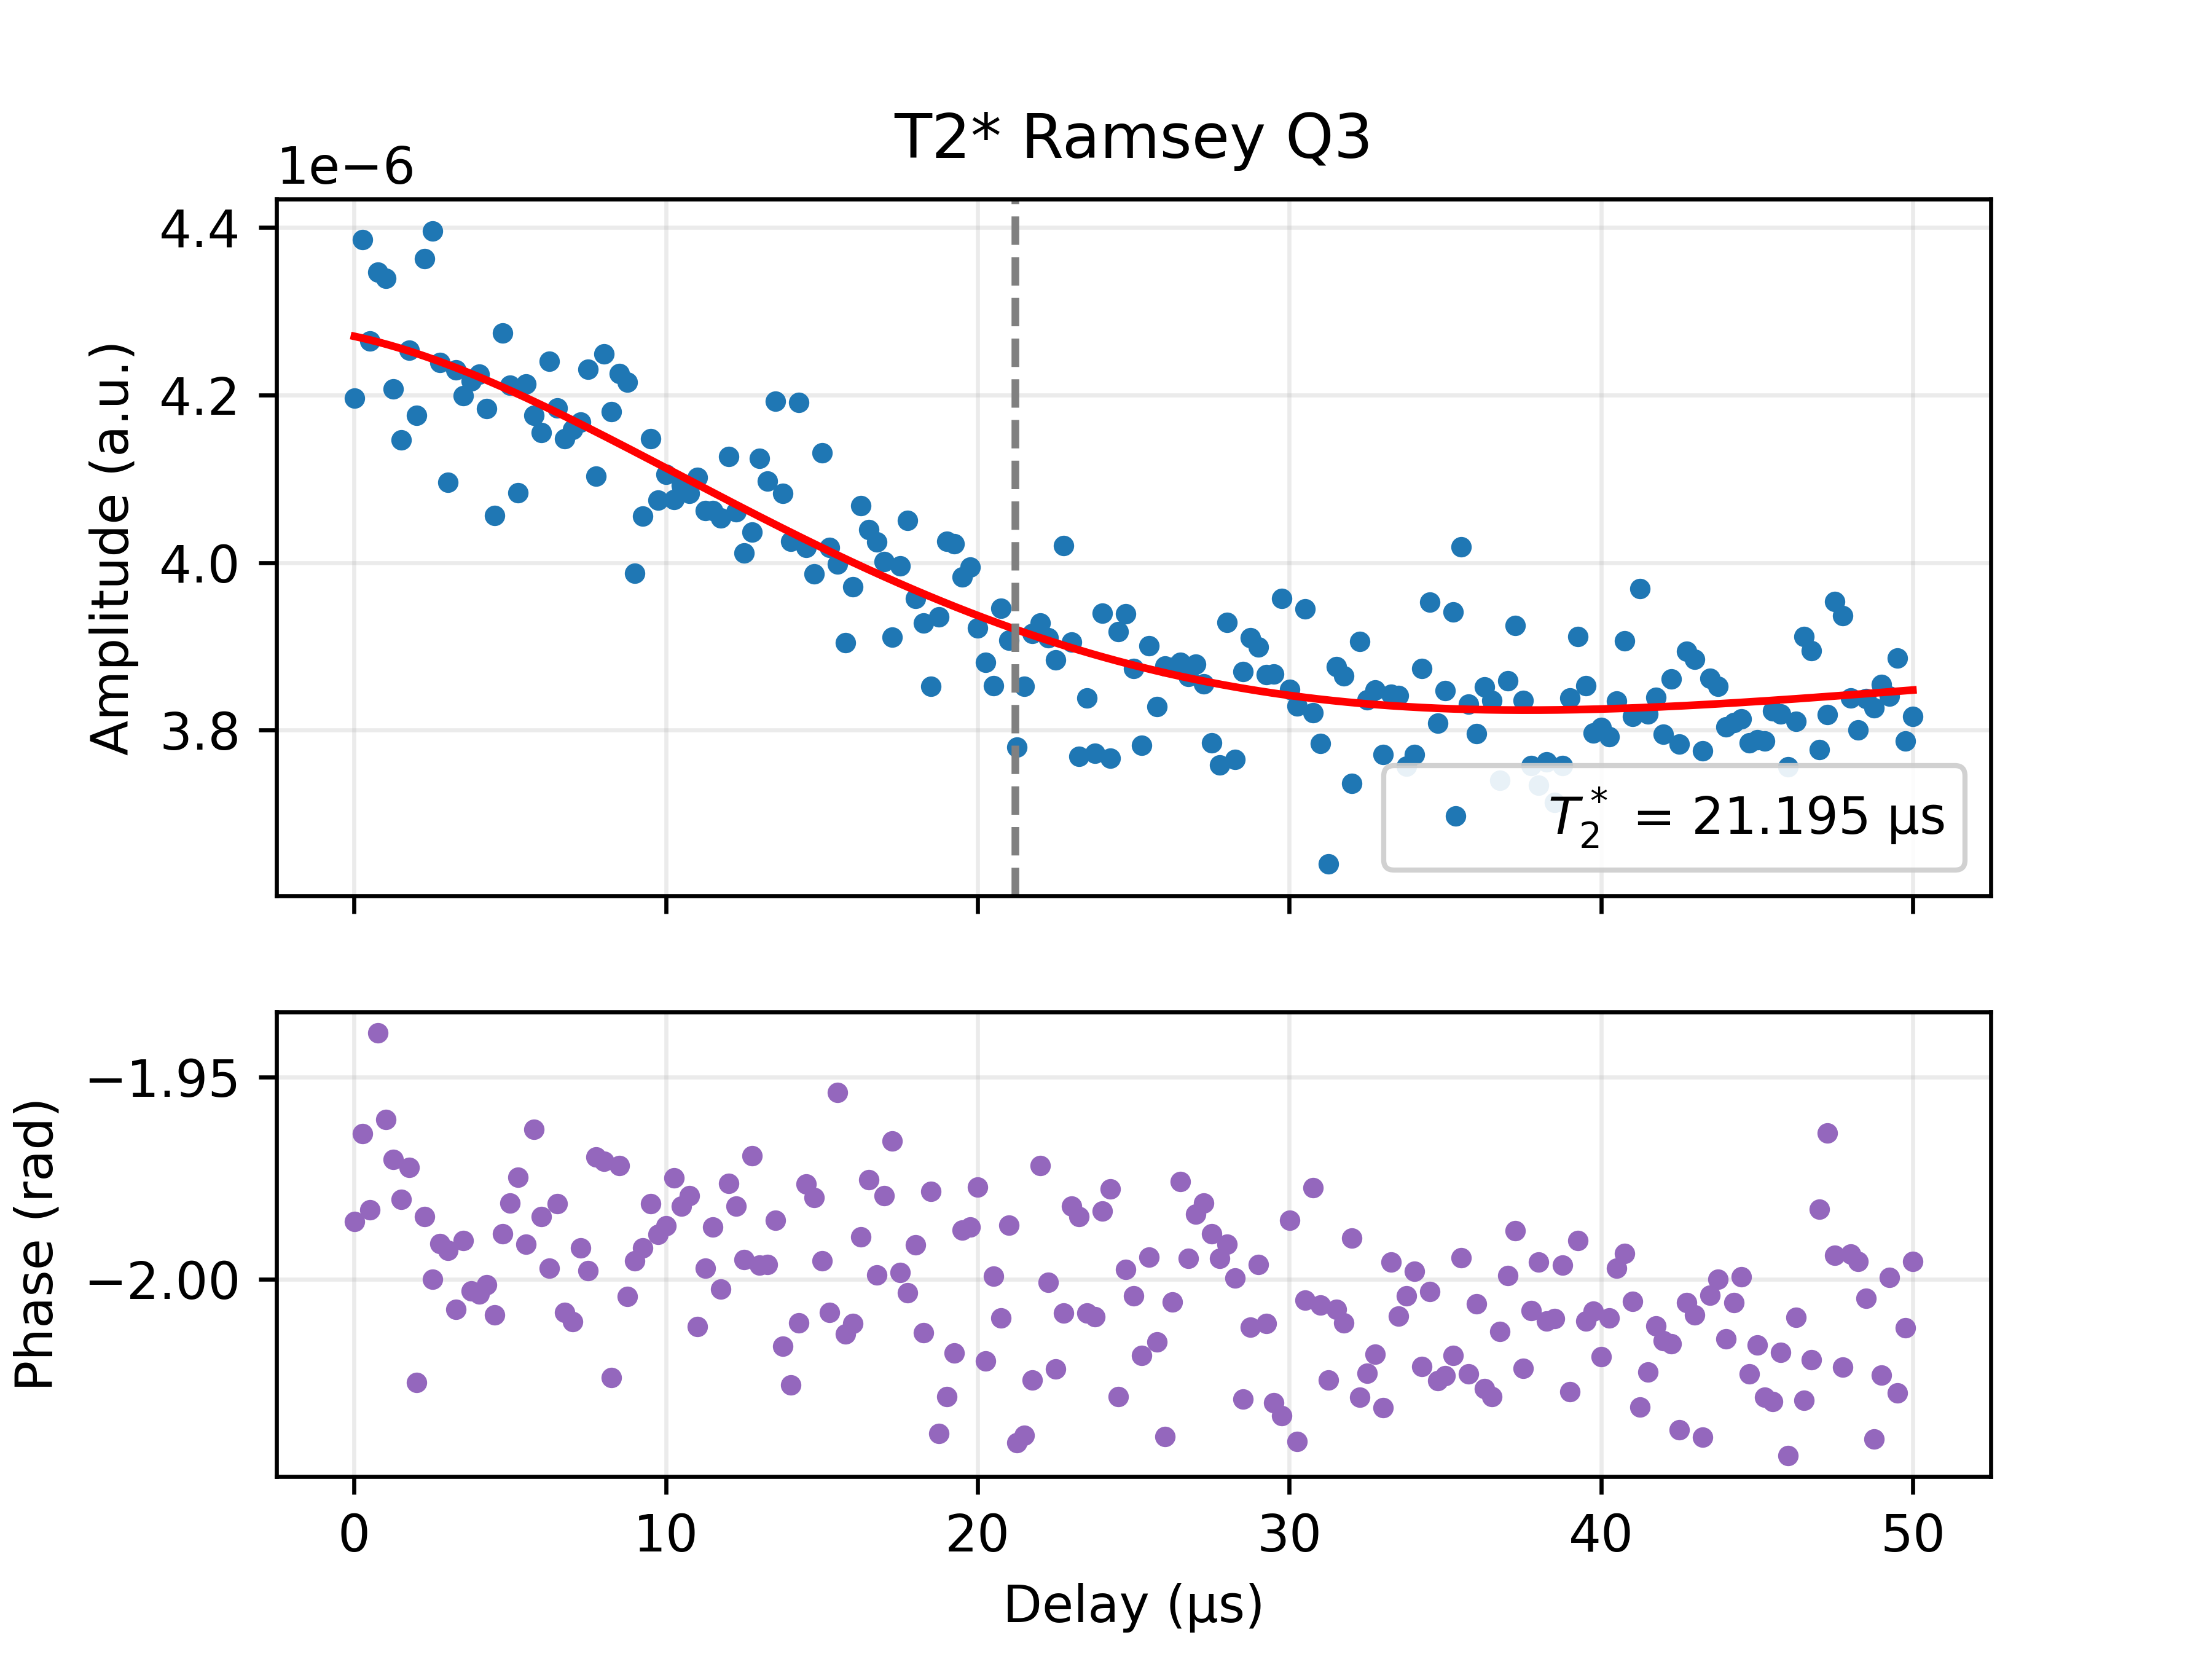

The data file committed next to this chart (first rows):
Delay_us, I, Q, Magnitude_linear, Phase_rad, Fit_channel, Fit_on_data, A_fit, T2star_fit_us, fdet_fit_MHz, phi_fit, C_fit
0.01, -1.6916368905624096e-06, -3.839965277914593e-06, 4.196065860434194e-06, -1.986, MAG, 4.269902820971201e-06, 4.0866142883908344e-07, 21.19, 0.01238, -0.3285, 3.883176323080772e-06
0.26, -1.6798939368440055e-06, -4.0508236486785814e-06, 4.385341021145209e-06, -1.964, MAG, 4.267822251442748e-06, 4.0866142883908344e-07, 21.19, 0.01238, -0.3285, 3.883176323080772e-06
0.5099, -1.70796307769376e-06, -3.907647877761515e-06, 4.2646042971580864e-06, -1.983, MAG, 4.265593713800574e-06, 4.0866142883908344e-07, 21.19, 0.01238, -0.3285, 3.883176323080772e-06
0.7598, -1.5647859466591698e-06, -4.055193946424181e-06, 4.346625472936144e-06, -1.939, MAG, 4.263221795476058e-06, 4.0866142883908344e-07, 21.19, 0.01238, -0.3285, 3.883176323080772e-06
1.01, -1.6484154113413361e-06, -4.013553157821753e-06, 4.338880307061787e-06, -1.961, MAG, 4.2607110502018215e-06, 4.0866142883908344e-07, 21.19, 0.01238, -0.3285, 3.883176323080772e-06
1.26, -1.6366817423619757e-06, -3.876000083543892e-06, 4.207386810528988e-06, -1.97, MAG, 4.258065996471335e-06, 4.0866142883908344e-07, 21.19, 0.01238, -0.3285, 3.883176323080772e-06
1.51, -1.6501662821524413e-06, -3.8035485810585927e-06, 4.146086174601976e-06, -1.98, MAG, 4.255291116052419e-06, 4.0866142883908344e-07, 21.19, 0.01238, -0.3285, 3.883176323080772e-06
1.76, -1.6621823351382075e-06, -3.914997037734511e-06, 4.25324016729781e-06, -1.972, MAG, 4.2523908525541675e-06, 4.0866142883908344e-07, 21.19, 0.01238, -0.3285, 3.883176323080772e-06
2.01, -1.8342516200994391e-06, -3.7514005113903886e-06, 4.1758214524447145e-06, -2.026, MAG, 4.249369610046756e-06, 4.0866142883908344e-07, 21.19, 0.01238, -0.3285, 3.883176323080772e-06
2.26, -1.7536928817589715e-06, -3.994774244351552e-06, 4.362758300303444e-06, -1.984, MAG, 4.246231751733626e-06, 4.0866142883908344e-07, 21.19, 0.01238, -0.3285, 3.883176323080772e-06
2.51, -1.829141222089911e-06, -3.997242821150367e-06, 4.39587394969268e-06, -2, MAG, 4.242981598675488e-06, 4.0866142883908344e-07, 21.19, 0.01238, -0.3285, 3.883176323080772e-06
2.759, -1.7299116499312832e-06, -3.869516457255969e-06, 4.238602591602893e-06, -1.991, MAG, 4.239623428565597e-06, 4.0866142883908344e-07, 21.19, 0.01238, -0.3285, 3.883176323080772e-06
3.009, -1.6779191042055337e-06, -3.73654683989978e-06, 4.095997412965849e-06, -1.993, MAG, 4.2361614745557265e-06, 4.0866142883908344e-07, 21.19, 0.01238, -0.3285, 3.883176323080772e-06
3.259, -1.7889959141426956e-06, -3.833309017705935e-06, 4.23022037322465e-06, -2.007, MAG, 4.232599924132262e-06, 4.0866142883908344e-07, 21.19, 0.01238, -0.3285, 3.883176323080772e-06
3.509, -1.7106028508181688e-06, -3.834453004321086e-06, 4.198713130897877e-06, -1.99, MAG, 4.2289429180418116e-06, 4.0866142883908344e-07, 21.19, 0.01238, -0.3285, 3.883176323080772e-06
3.759, -1.7659193740914036e-06, -3.829456925142733e-06, 4.217014533685533e-06, -2.003, MAG, 4.225194549265741e-06, 4.0866142883908344e-07, 21.19, 0.01238, -0.3285, 3.883176323080772e-06
4.009, -1.772092084328058e-06, -3.835147541662056e-06, 4.224768280232026e-06, -2.004, MAG, 4.221358862043004e-06, 4.0866142883908344e-07, 21.19, 0.01238, -0.3285, 3.883176323080772e-06
4.259, -1.7462933004891462e-06, -3.802103335510545e-06, 4.183961049679321e-06, -2.001, MAG, 4.217439850940653e-06, 4.0866142883908344e-07, 21.19, 0.01238, -0.3285, 3.883176323080772e-06
4.509, -1.720369369206679e-06, -3.6729725689411004e-06, 4.055909054539854e-06, -2.009, MAG, 4.213441459971379e-06, 4.0866142883908344e-07, 21.19, 0.01238, -0.3285, 3.883176323080772e-06
4.759, -1.7347306120338523e-06, -3.906094602455391e-06, 4.27397535552774e-06, -1.989, MAG, 4.2093675817574515e-06, 4.0866142883908344e-07, 21.19, 0.01238, -0.3285, 3.883176323080772e-06
5.009, -1.6803095645020396e-06, -3.862010575074141e-06, 4.211717691695579e-06, -1.981, MAG, 4.205222056740393e-06, 4.0866142883908344e-07, 21.19, 0.01238, -0.3285, 3.883176323080772e-06
5.259, -1.6050830571894099e-06, -3.754286393582424e-06, 4.083008442988408e-06, -1.975, MAG, 4.201008672435723e-06, 4.0866142883908344e-07, 21.19, 0.01238, -0.3285, 3.883176323080772e-06
5.509, -1.7196301860992437e-06, -3.845910325652192e-06, 4.212855825909767e-06, -1.991, MAG, 4.196731162732121e-06, 4.0866142883908344e-07, 21.19, 0.01238, -0.3285, 3.883176323080772e-06
5.759, -1.5954659460680933e-06, -3.859046835990658e-06, 4.175853693250335e-06, -1.963, MAG, 4.192393207234301e-06, 4.0866142883908344e-07, 21.19, 0.01238, -0.3285, 3.883176323080772e-06
6.009, -1.6704358637415262e-06, -3.8044931646281464e-06, 4.155060073521944e-06, -1.985, MAG, 4.187998430648939e-06, 4.0866142883908344e-07, 21.19, 0.01238, -0.3285, 3.883176323080772e-06
6.259, -1.7538758733417599e-06, -3.8605603170082745e-06, 4.240283780638903e-06, -1.997, MAG, 4.183550402212959e-06, 4.0866142883908344e-07, 21.19, 0.01238, -0.3285, 3.883176323080772e-06
6.509, -1.669703646723636e-06, -3.836795025693068e-06, 4.184364508149986e-06, -1.981, MAG, 4.179052635163467e-06, 4.0866142883908344e-07, 21.19, 0.01238, -0.3285, 3.883176323080772e-06
6.759, -1.7565068095558593e-06, -3.7571586161867725e-06, 4.147475984162248e-06, -2.008, MAG, 4.174508586248653e-06, 4.0866142883908344e-07, 21.19, 0.01238, -0.3285, 3.883176323080772e-06
7.009, -1.7702488236906575e-06, -3.7635437870840275e-06, 4.159091575702192e-06, -2.01, MAG, 4.1699216552789466e-06, 4.0866142883908344e-07, 21.19, 0.01238, -0.3285, 3.883176323080772e-06
7.259, -1.704617821791114e-06, -3.802961103180109e-06, 4.16752145413419e-06, -1.992, MAG, 4.165295184717706e-06, 4.0866142883908344e-07, 21.19, 0.01238, -0.3285, 3.883176323080772e-06
7.508, -1.752175267655326e-06, -3.850794087436847e-06, 4.2306894559186915e-06, -1.998, MAG, 4.160632459310762e-06, 4.0866142883908344e-07, 21.19, 0.01238, -0.3285, 3.883176323080772e-06
7.758, -1.5938873647876907e-06, -3.780486589356543e-06, 4.102749783247148e-06, -1.97, MAG, 4.155936705754049e-06, 4.0866142883908344e-07, 21.19, 0.01238, -0.3285, 3.883176323080772e-06
8.008, -1.6545783784635211e-06, -3.91380664973445e-06, 4.249177814823071e-06, -1.971, MAG, 4.151211092398662e-06, 4.0866142883908344e-07, 21.19, 0.01238, -0.3285, 3.883176323080772e-06
8.258, -1.8311993557407058e-06, -3.757557055171984e-06, 4.180015084104115e-06, -2.024, MAG, 4.146458728992569e-06, 4.0866142883908344e-07, 21.19, 0.01238, -0.3285, 3.883176323080772e-06
8.508, -1.6496595039043292e-06, -3.890257725412013e-06, 4.225574712266928e-06, -1.972, MAG, 4.141682666458286e-06, 4.0866142883908344e-07, 21.19, 0.01238, -0.3285, 3.883176323080772e-06
8.758, -1.7701120335112885e-06, -3.825483590251218e-06, 4.215165632624988e-06, -2.004, MAG, 4.1368858967057815e-06, 4.0866142883908344e-07, 21.19, 0.01238, -0.3285, 3.883176323080772e-06
9.008, -1.6426643626870147e-06, -3.633157155815988e-06, 3.987251826421157e-06, -1.995, MAG, 4.132071352479882e-06, 4.0866142883908344e-07, 21.19, 0.01238, -0.3285, 3.883176323080772e-06
9.258, -1.6588428288048395e-06, -3.700207097381846e-06, 4.0550329337987166e-06, -1.992, MAG, 4.1272419072414515e-06, 4.0866142883908344e-07, 21.19, 0.01238, -0.3285, 3.883176323080772e-06
9.508, -1.655283038599844e-06, -3.8030392975656757e-06, 4.14765835583226e-06, -1.981, MAG, 4.1224003750816285e-06, 4.0866142883908344e-07, 21.19, 0.01238, -0.3285, 3.883176323080772e-06
9.758, -1.6542097594364258e-06, -3.7232734318868226e-06, 4.0742085092455686e-06, -1.989, MAG, 4.117549510668378e-06, 4.0866142883908344e-07, 21.19, 0.01238, -0.3285, 3.883176323080772e-06
10.01, -1.6585752365328577e-06, -3.755098245014873e-06, 4.105074255717405e-06, -1.987, MAG, 4.112692009224651e-06, 4.0866142883908344e-07, 21.19, 0.01238, -0.3285, 3.883176323080772e-06
10.26, -1.6021058232088797e-06, -3.746840337506492e-06, 4.074991482632273e-06, -1.975, MAG, 4.107830506537405e-06, 4.0866142883908344e-07, 21.19, 0.01238, -0.3285, 3.883176323080772e-06
10.51, -1.6353416745033176e-06, -3.7507542458494513e-06, 4.0917599886998504e-06, -1.982, MAG, 4.1029675789967836e-06, 4.0866142883908344e-07, 21.19, 0.01238, -0.3285, 3.883176323080772e-06
10.76, -1.6218643064628758e-06, -3.746160257650963e-06, 4.08217595218308e-06, -1.979, MAG, 4.09810574366471e-06, 4.0866142883908344e-07, 21.19, 0.01238, -0.3285, 3.883176323080772e-06
11.01, -1.7503322897503784e-06, -3.7091855645691927e-06, 4.1014291017828505e-06, -2.012, MAG, 4.093247458372193e-06, 4.0866142883908344e-07, 21.19, 0.01238, -0.3285, 3.883176323080772e-06
11.26, -1.6802358054057692e-06, -3.6981645205062297e-06, 4.061971588095939e-06, -1.997, MAG, 4.088395121844617e-06, 4.0866142883908344e-07, 21.19, 0.01238, -0.3285, 3.883176323080772e-06
11.51, -1.6422046149745077e-06, -3.7148413388771727e-06, 4.061635405901706e-06, -1.987, MAG, 4.083551073854297e-06, 4.0866142883908344e-07, 21.19, 0.01238, -0.3285, 3.883176323080772e-06
11.76, -1.6957359132125844e-06, -3.6815184116662425e-06, 4.053282386263811e-06, -2.002, MAG, 4.078717595399591e-06, 4.0866142883908344e-07, 21.19, 0.01238, -0.3285, 3.883176323080772e-06
12.01, -1.6278120358995357e-06, -3.792124434344693e-06, 4.126739602855194e-06, -1.976, MAG, 4.073896908909863e-06, 4.0866142883908344e-07, 21.19, 0.01238, -0.3285, 3.883176323080772e-06
12.26, -1.622890149448719e-06, -3.722399121732094e-06, 4.060791506424523e-06, -1.982, MAG, 4.069091178475571e-06, 4.0866142883908344e-07, 21.19, 0.01238, -0.3285, 3.883176323080772e-06
12.51, -1.6514883066506468e-06, -3.655813599251666e-06, 4.01153171487865e-06, -1.995, MAG, 4.064302510102806e-06, 4.0866142883908344e-07, 21.19, 0.01238, -0.3285, 3.883176323080772e-06
12.76, -1.5668503596476547e-06, -3.71973676570795e-06, 4.036268283413211e-06, -1.969, MAG, 4.059532951991549e-06, 4.0866142883908344e-07, 21.19, 0.01238, -0.3285, 3.883176323080772e-06
13.01, -1.703236305841637e-06, -3.7564016688005595e-06, 4.124508141694558e-06, -1.996, MAG, 4.05478449483698e-06, 4.0866142883908344e-07, 21.19, 0.01238, -0.3285, 3.883176323080772e-06
13.26, -1.6914550274755809e-06, -3.731460128541787e-06, 4.096927482988869e-06, -1.996, MAG, 4.050059072153129e-06, 4.0866142883908344e-07, 21.19, 0.01238, -0.3285, 3.883176323080772e-06
13.51, -1.689104525346939e-06, -3.837500883690128e-06, 4.192789898131079e-06, -1.985, MAG, 4.045358560618192e-06, 4.0866142883908344e-07, 21.19, 0.01238, -0.3285, 3.883176323080772e-06
13.76, -1.7597885958764376e-06, -3.683498262095879e-06, 4.082280655349424e-06, -2.016, MAG, 4.040684780440824e-06, 4.0866142883908344e-07, 21.19, 0.01238, -0.3285, 3.883176323080772e-06
14.01, -1.7701451837899754e-06, -3.615530861022053e-06, 4.025602734833346e-06, -2.026, MAG, 4.036039495746744e-06, 4.0866142883908344e-07, 21.19, 0.01238, -0.3285, 3.883176323080772e-06
14.26, -1.7849904199558247e-06, -3.791564025766129e-06, 4.190721723142438e-06, -2.011, MAG, 4.031424414984963e-06, 4.0866142883908344e-07, 21.19, 0.01238, -0.3285, 3.883176323080772e-06
14.51, -1.5856691700337817e-06, -3.6920127259808153e-06, 4.01812203468236e-06, -1.976, MAG, 4.026841191352993e-06, 4.0866142883908344e-07, 21.19, 0.01238, -0.3285, 3.883176323080772e-06
14.76, -1.5850125342558897e-06, -3.657637109587205e-06, 3.9862982777481315e-06, -1.98, MAG, 4.022291423240354e-06, 4.0866142883908344e-07, 21.19, 0.01238, -0.3285, 3.883176323080772e-06
... 141 more rows
